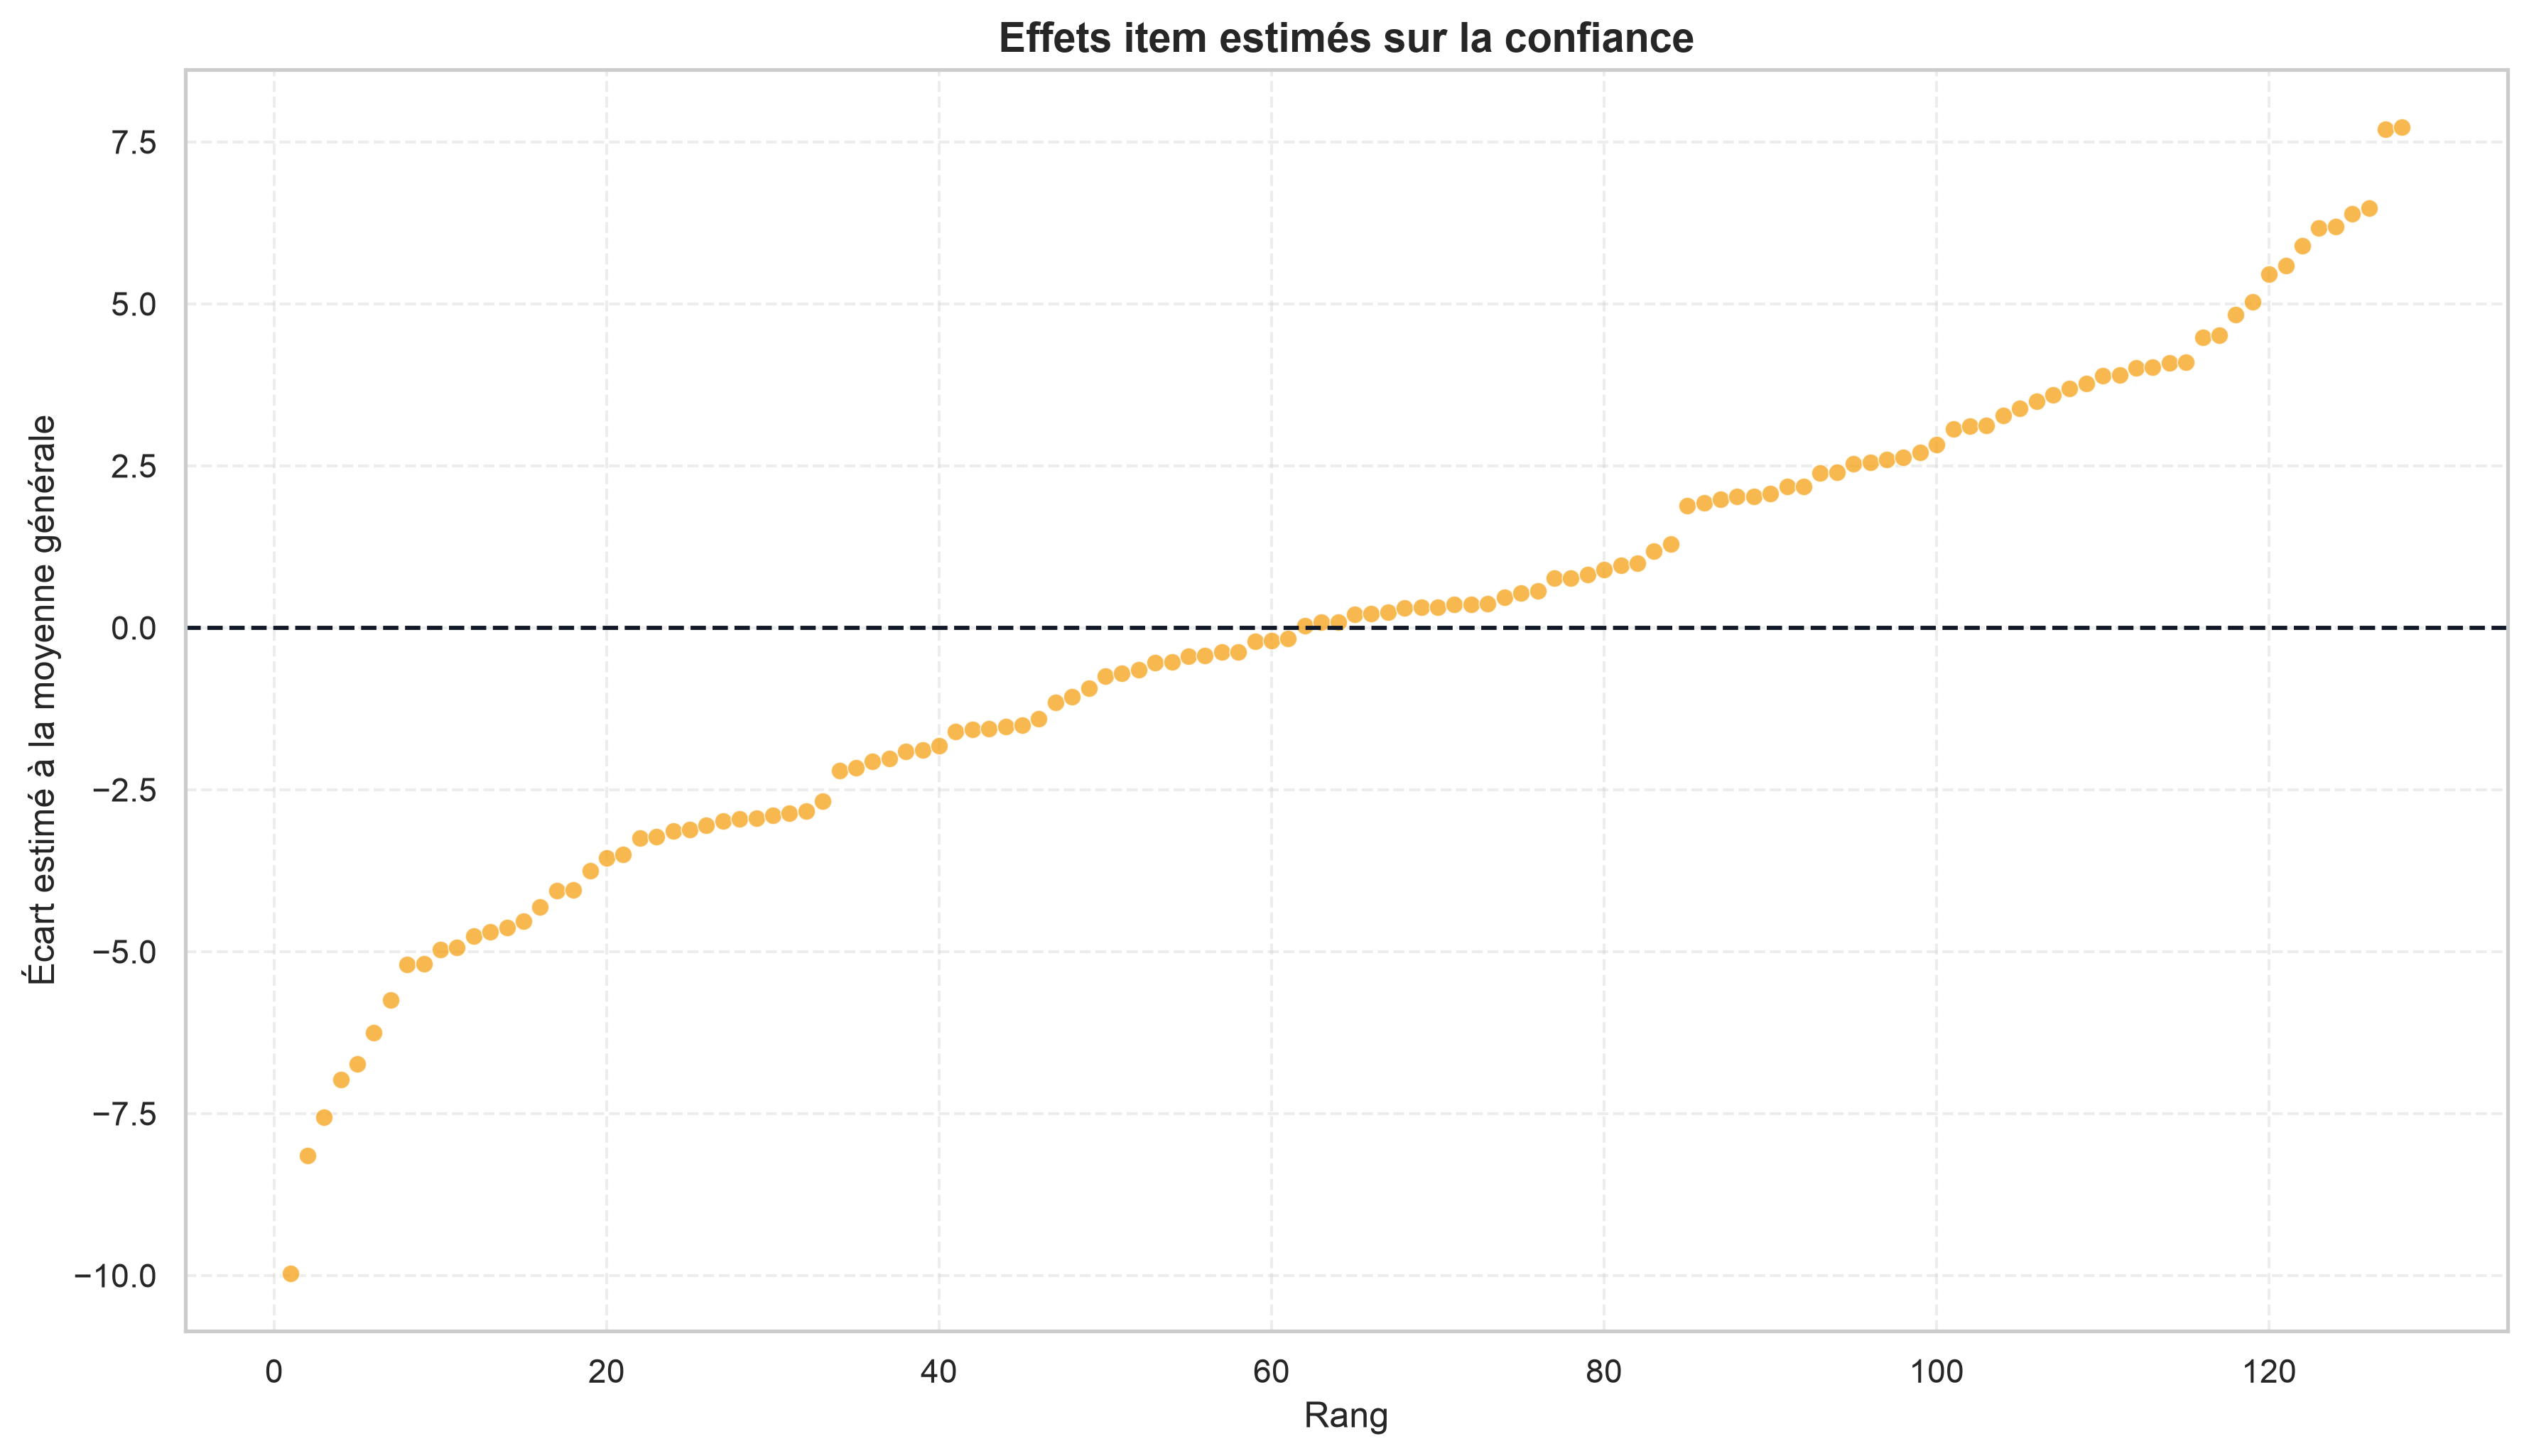

Values plotted in this chart, from the file beside it:
item_id, number_of_observations, observed_mean_confidence, raw_effect, shrinkage_weight, item_random_effect, predicted_group_mean
1, 70, 76.21, 0.4779, 0.7444, 0.3557, 76.09
10, 70, 71.89, -3.851, 0.7444, -2.866, 72.87
100, 71, 75.24, -0.4969, 0.7471, -0.3713, 75.37
101, 71, 82.46, 6.728, 0.7471, 5.027, 80.76
102, 71, 75.03, -0.7082, 0.7471, -0.5291, 75.21
103, 70, 71.93, -3.808, 0.7444, -2.835, 72.9
104, 70, 74.87, -0.865, 0.7444, -0.6439, 75.09
105, 71, 76.14, 0.4045, 0.7471, 0.3022, 76.04
106, 71, 75.77, 0.03826, 0.7471, 0.02859, 75.76
107, 70, 72.83, -2.908, 0.7444, -2.165, 73.57
108, 70, 71.4, -4.336, 0.7444, -3.228, 72.51
109, 70, 71.37, -4.365, 0.7444, -3.249, 72.49
11, 70, 81.23, 5.492, 0.7444, 4.088, 79.82
110, 71, 71.86, -3.877, 0.7471, -2.897, 72.84
111, 71, 79.92, 4.179, 0.7471, 3.122, 78.86
112, 71, 76.37, 0.6298, 0.7471, 0.4705, 76.21
113, 71, 81.23, 5.489, 0.7471, 4.101, 79.84
114, 71, 76.03, 0.2918, 0.7471, 0.218, 75.95
115, 71, 83.04, 7.306, 0.7471, 5.458, 81.19
116, 71, 83.63, 7.897, 0.7471, 5.9, 81.64
117, 70, 75.23, -0.5078, 0.7444, -0.378, 75.36
118, 70, 74.79, -0.9507, 0.7444, -0.7077, 75.03
119, 70, 64.79, -10.95, 0.7444, -8.152, 67.58
12, 70, 76.76, 1.021, 0.7444, 0.7599, 76.5
120, 71, 75.85, 0.1087, 0.7471, 0.0812, 75.82
121, 71, 76.45, 0.7143, 0.7471, 0.5337, 76.27
122, 70, 69.06, -6.679, 0.7444, -4.972, 70.76
123, 71, 75.45, -0.2857, 0.7471, -0.2134, 75.52
124, 71, 77.07, 1.334, 0.7471, 0.9966, 76.73
125, 71, 71.06, -4.68, 0.7471, -3.496, 72.24
126, 70, 73.84, -1.894, 0.7444, -1.41, 74.33
127, 70, 70.96, -4.779, 0.7444, -3.558, 72.18
128, 70, 71.64, -4.094, 0.7444, -3.047, 72.69
13, 71, 76.15, 0.4185, 0.7471, 0.3127, 76.05
14, 70, 75.47, -0.265, 0.7444, -0.1972, 75.54
15, 71, 82.21, 6.475, 0.7471, 4.837, 80.57
16, 71, 79.13, 3.39, 0.7471, 2.533, 78.27
17, 71, 84.41, 8.672, 0.7471, 6.479, 82.22
18, 71, 81.1, 5.362, 0.7471, 4.006, 79.74
19, 70, 76.76, 1.021, 0.7444, 0.7599, 76.5
2, 71, 79.15, 3.419, 0.7471, 2.554, 78.29
20, 71, 76.49, 0.7566, 0.7471, 0.5652, 76.3
21, 70, 70.7, -5.036, 0.7444, -3.749, 71.99
22, 71, 86.04, 10.31, 0.7471, 7.699, 83.44
23, 71, 80.68, 4.94, 0.7471, 3.69, 79.43
24, 70, 74.49, -1.251, 0.7444, -0.931, 74.81
25, 70, 77.33, 1.592, 0.7444, 1.185, 76.92
26, 71, 86.08, 10.35, 0.7471, 7.731, 83.47
27, 71, 80.79, 5.052, 0.7471, 3.775, 79.51
28, 71, 81.11, 5.376, 0.7471, 4.017, 79.75
29, 71, 81.73, 5.996, 0.7471, 4.48, 80.22
3, 71, 80.27, 4.531, 0.7471, 3.385, 79.12
30, 70, 74.73, -1.008, 0.7444, -0.7502, 74.99
31, 71, 76.83, 1.095, 0.7471, 0.8178, 76.55
32, 71, 79.52, 3.785, 0.7471, 2.828, 78.56
33, 70, 71.56, -4.179, 0.7444, -3.111, 72.63
34, 70, 78.27, 2.535, 0.7444, 1.887, 77.62
35, 71, 84.0, 8.264, 0.7471, 6.174, 81.91
36, 71, 75.51, -0.2293, 0.7471, -0.1713, 75.57
37, 70, 72.96, -2.779, 0.7444, -2.069, 73.67
... 68 more rows
